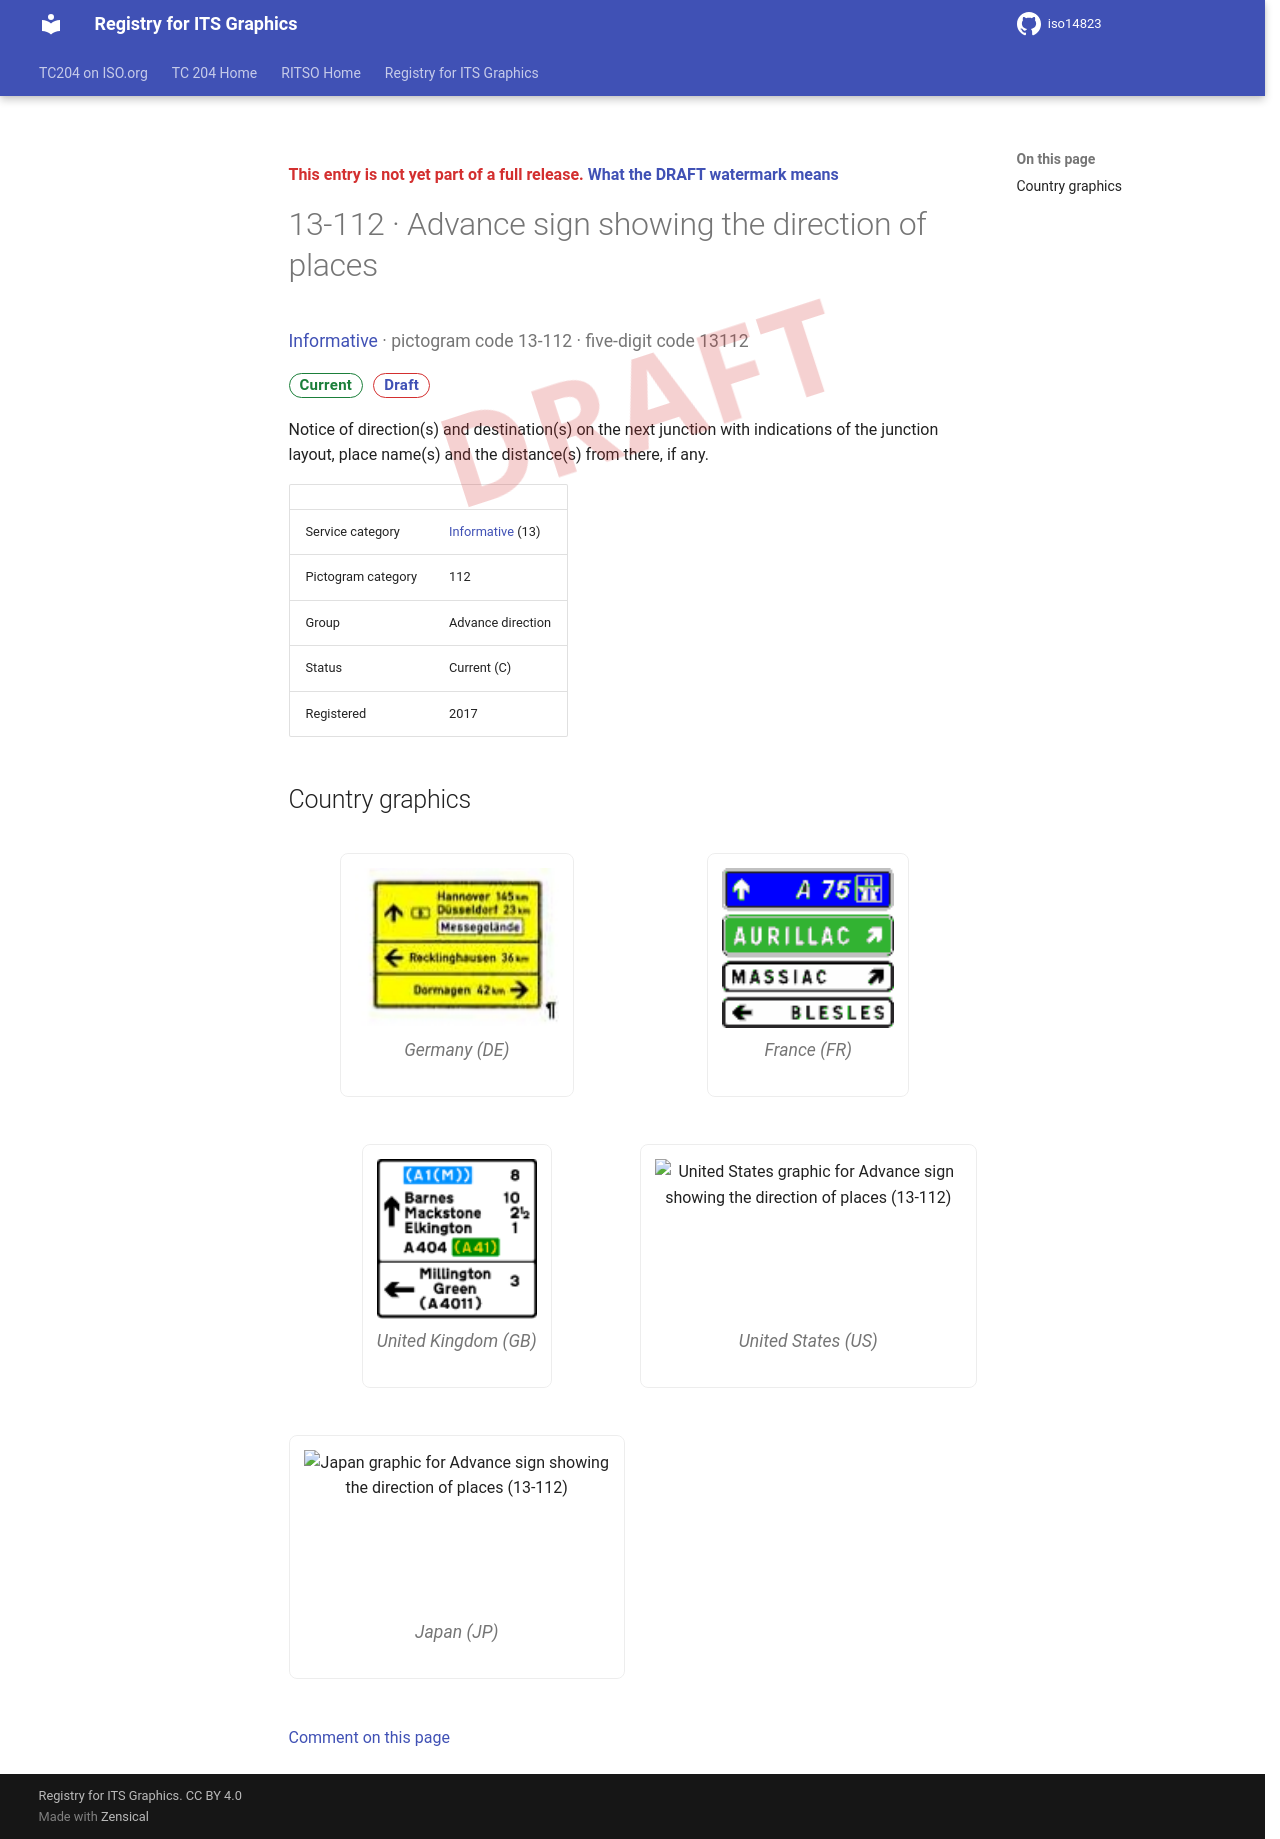

repository: k-vaughn/iso14823 · page: v0.1.0-alpha.1/signs/13-112/index.html · generator: mkdocs

<div class="draft4-watermark" aria-hidden="true"></div>

<p class="draft-note">This entry is not yet part of a full release. <a href="../#draft-watermark">What the DRAFT watermark means</a></p>

# 13-112 · Advance sign showing the direction of places

<p class="sign-kicker"><a href="../categories/13/">Informative</a> · pictogram code 13-112 · five-digit code 13112</p>
<p class="sign-chips"><span class="chip chip-current">Current</span> <a class="chip chip-draft" href="../#draft-watermark">Draft</a></p>
<p>Notice of direction(s) and destination(s) on the next junction with indications of the junction layout, place name(s) and the distance(s) from there, if any.</p>
| | |
| --- | --- |
| Service category | <a href="../categories/13/">Informative</a> (13) |
| Pictogram category | 112 |
| Group | Advance direction |
| Status | Current (C) |
| Registered | 2017 |

## Country graphics

<div class="sign-grid">
<figure class="sign-card">
<img src="../graphics/de/13-112.png" alt="Germany graphic for Advance sign showing the direction of places (13-112)" loading="lazy">

<figcaption>Germany (DE)</figcaption>
</figure>
<figure class="sign-card">
<img src="../graphics/fr/13-112.png" alt="France graphic for Advance sign showing the direction of places (13-112)" loading="lazy">

<figcaption>France (FR)</figcaption>
</figure>
<figure class="sign-card">
<img src="../graphics/gb/13-112.png" alt="United Kingdom graphic for Advance sign showing the direction of places (13-112)" loading="lazy">

<figcaption>United Kingdom (GB)</figcaption>
</figure>
<figure class="sign-card">
<img src="../graphics/us/13-112.png" alt="United States graphic for Advance sign showing the direction of places (13-112)" loading="lazy">

<figcaption>United States (US)</figcaption>
</figure>
<figure class="sign-card">
<img src="../graphics/jp/13-112.png" alt="Japan graphic for Advance sign showing the direction of places (13-112)" loading="lazy">

<figcaption>Japan (JP)</figcaption>
</figure>
</div>

[Comment on this page](https://github.com/k-vaughn/iso14823/issues/new?template=page-feedback.yml&title=%5BPage+feedback%5D+13-112+%C2%B7+Advance+sign+showing+the+direction+of+places&page-title=13-112+%C2%B7+Advance+sign+showing+the+direction+of+places&page-path=signs%2F13-112.md)
